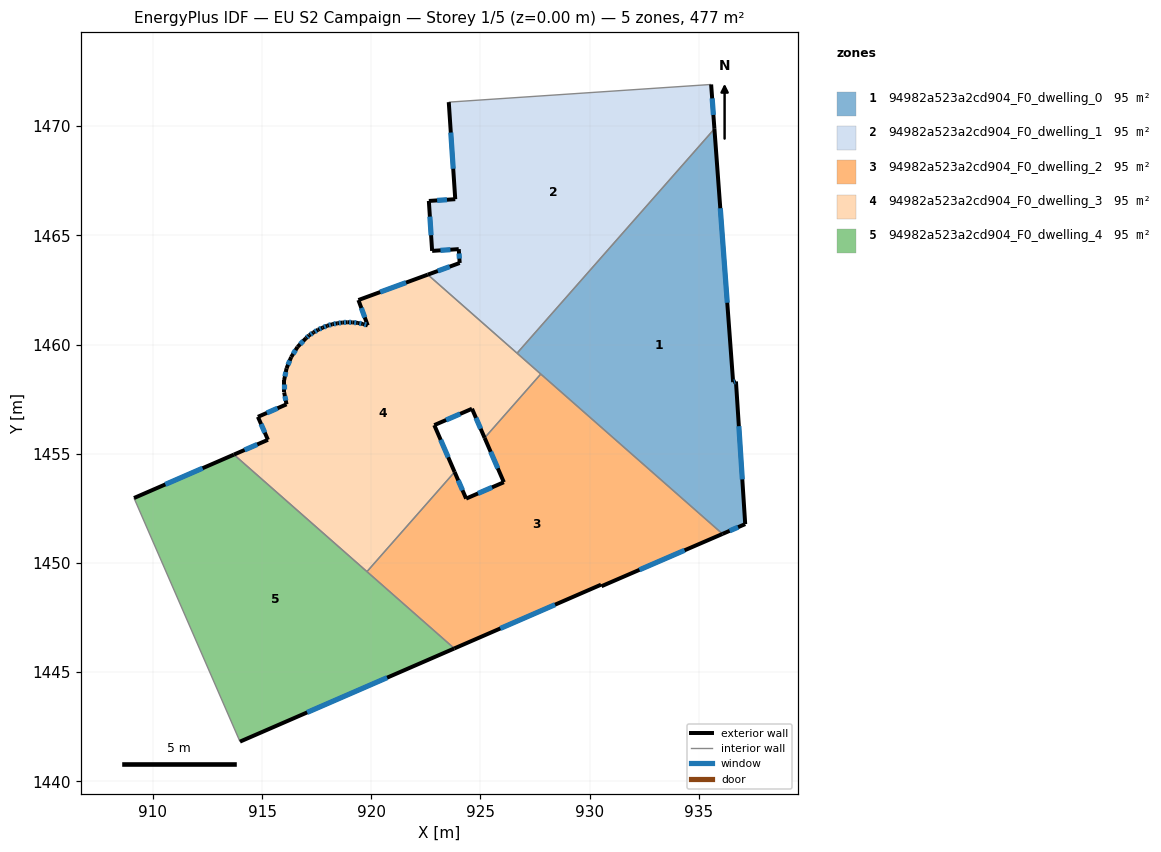
=== STOREY PLAN SPEC (per zone: floor XY polygon, exterior-wall plan segments, windows/doors) ===
zone 1: 94982a523a2cd904_F0_dwelling_0  (95.4 m²)
  floor: (935.71, 1469.88) (936.57, 1458.28) (936.70, 1458.31) (937.12, 1451.78) (936.08, 1451.33) (926.68, 1459.61)
  exterior wall: (937.12, 1451.78) – (936.70, 1458.31)  [6.5 m]
    window: (936.99, 1453.83) – (936.83, 1456.27)  [2.7 m²]
  exterior wall: (936.08, 1451.33) – (937.12, 1451.78)  [1.1 m]
    window: (936.41, 1451.47) – (936.80, 1451.64)  [0.5 m²]
  exterior wall: (936.57, 1458.28) – (935.71, 1469.88)  [11.6 m]
    window: (936.30, 1461.92) – (935.98, 1466.24)  [4.9 m²]
  exterior wall: (936.70, 1458.31) – (936.57, 1458.28)  [0.1 m]
    window: (936.66, 1458.30) – (936.61, 1458.29)  [0.1 m²]
  interior walls: 3
zone 2: 94982a523a2cd904_F0_dwelling_1  (95.4 m²)
  floor: (935.56, 1471.91) (935.71, 1469.88) (926.68, 1459.61) (922.59, 1463.20) (924.05, 1463.74) (924.01, 1464.37) (922.79, 1464.29) (922.64, 1466.58) (923.84, 1466.66) (923.55, 1471.10)
  exterior wall: (924.05, 1463.74) – (922.59, 1463.20)  [1.6 m]
    window: (923.59, 1463.57) – (923.05, 1463.37)  [0.6 m²]
  exterior wall: (924.01, 1464.37) – (924.05, 1463.74)  [0.6 m]
    window: (924.02, 1464.17) – (924.03, 1463.94)  [0.3 m²]
  exterior wall: (922.79, 1464.29) – (924.01, 1464.37)  [1.2 m]
    window: (923.17, 1464.32) – (923.62, 1464.35)  [0.5 m²]
  exterior wall: (922.64, 1466.58) – (922.79, 1464.29)  [2.3 m]
    window: (922.68, 1465.86) – (922.74, 1465.01)  [1.0 m²]
  exterior wall: (923.84, 1466.66) – (922.64, 1466.58)  [1.2 m]
    window: (923.47, 1466.63) – (923.01, 1466.60)  [0.5 m²]
  exterior wall: (923.55, 1471.10) – (923.84, 1466.66)  [4.5 m]
    window: (923.64, 1469.71) – (923.75, 1468.05)  [1.9 m²]
  exterior wall: (935.71, 1469.88) – (935.56, 1471.91)  [2.0 m]
    window: (935.66, 1470.52) – (935.61, 1471.28)  [0.9 m²]
  interior walls: 3
zone 3: 94982a523a2cd904_F0_dwelling_2  (95.4 m²)
  floor: (936.08, 1451.33) (930.54, 1448.94) (930.52, 1449.01) (923.80, 1446.09) (919.80, 1449.61) (923.81, 1454.17) (924.34, 1452.95) (926.07, 1453.70) (925.19, 1455.73) (927.76, 1458.65)
  exterior wall: (930.52, 1449.01) – (930.54, 1448.94)  [0.1 m]
  exterior wall: (923.80, 1446.09) – (930.52, 1449.01)  [7.3 m]
    window: (925.91, 1447.00) – (928.41, 1448.09)  [3.1 m²]
  exterior wall: (924.34, 1452.95) – (923.81, 1454.17)  [1.3 m]
    window: (924.18, 1453.33) – (923.98, 1453.79)  [0.6 m²]
  exterior wall: (926.07, 1453.70) – (924.34, 1452.95)  [1.9 m]
    window: (925.53, 1453.46) – (924.88, 1453.18)  [0.8 m²]
  exterior wall: (925.19, 1455.73) – (926.07, 1453.70)  [2.2 m]
    window: (925.47, 1455.09) – (925.79, 1454.34)  [0.9 m²]
  exterior wall: (930.54, 1448.94) – (936.08, 1451.33)  [6.0 m]
    window: (932.28, 1449.69) – (934.35, 1450.58)  [2.5 m²]
  interior walls: 4
zone 4: 94982a523a2cd904_F0_dwelling_3  (95.4 m²)
  floor: (927.76, 1458.65) (925.19, 1455.73) (924.61, 1457.06) (922.89, 1456.31) (923.81, 1454.17) (919.80, 1449.61) (913.71, 1454.96) (915.27, 1455.64) (914.81, 1456.69) (916.12, 1457.27) (916.01, 1457.81) (916.01, 1458.37) (916.12, 1458.92) (916.33, 1459.43) (916.62, 1459.89) (917.01, 1460.29) (917.15, 1460.42) (917.35, 1460.56) (917.56, 1460.68) (917.77, 1460.77) (917.99, 1460.87) (918.21, 1460.93) (918.44, 1460.97) (918.67, 1461.01) (918.91, 1461.02) (919.14, 1461.02) (919.38, 1460.99) (919.61, 1460.95) (919.84, 1460.88) (919.41, 1462.04) (922.59, 1463.20)
  exterior wall: (916.01, 1458.37) – (916.01, 1457.81)  [0.6 m]
    window: (916.01, 1458.20) – (916.01, 1457.99)  [0.2 m²]
  exterior wall: (916.12, 1458.92) – (916.01, 1458.37)  [0.6 m]
    window: (916.09, 1458.75) – (916.04, 1458.54)  [0.2 m²]
  exterior wall: (916.33, 1459.43) – (916.12, 1458.92)  [0.6 m]
    window: (916.27, 1459.27) – (916.19, 1459.08)  [0.2 m²]
  exterior wall: (916.62, 1459.89) – (916.33, 1459.43)  [0.5 m]
    window: (916.53, 1459.75) – (916.42, 1459.57)  [0.2 m²]
  exterior wall: (917.01, 1460.29) – (916.62, 1459.89)  [0.6 m]
    window: (916.89, 1460.17) – (916.74, 1460.02)  [0.2 m²]
  exterior wall: (917.15, 1460.42) – (917.01, 1460.29)  [0.2 m]
    window: (917.11, 1460.38) – (917.05, 1460.33)  [0.1 m²]
  exterior wall: (917.35, 1460.56) – (917.15, 1460.42)  [0.2 m]
    window: (917.29, 1460.51) – (917.22, 1460.47)  [0.1 m²]
  exterior wall: (917.56, 1460.68) – (917.35, 1460.56)  [0.2 m]
    window: (917.49, 1460.64) – (917.42, 1460.60)  [0.1 m²]
  exterior wall: (917.77, 1460.77) – (917.56, 1460.68)  [0.2 m]
    window: (917.70, 1460.74) – (917.63, 1460.71)  [0.1 m²]
  exterior wall: (917.99, 1460.87) – (917.77, 1460.77)  [0.2 m]
    window: (917.92, 1460.84) – (917.84, 1460.80)  [0.1 m²]
  exterior wall: (918.21, 1460.93) – (917.99, 1460.87)  [0.2 m]
    window: (918.14, 1460.91) – (918.06, 1460.89)  [0.1 m²]
  exterior wall: (918.44, 1460.97) – (918.21, 1460.93)  [0.2 m]
    window: (918.37, 1460.96) – (918.29, 1460.95)  [0.1 m²]
  exterior wall: (918.67, 1461.01) – (918.44, 1460.97)  [0.2 m]
    window: (918.60, 1461.00) – (918.52, 1460.99)  [0.1 m²]
  exterior wall: (918.91, 1461.02) – (918.67, 1461.01)  [0.2 m]
    window: (918.84, 1461.02) – (918.75, 1461.01)  [0.1 m²]
  exterior wall: (919.14, 1461.02) – (918.91, 1461.02)  [0.2 m]
    window: (919.07, 1461.02) – (918.99, 1461.02)  [0.1 m²]
  exterior wall: (919.38, 1460.99) – (919.14, 1461.02)  [0.2 m]
    window: (919.31, 1461.00) – (919.22, 1461.01)  [0.1 m²]
  exterior wall: (919.61, 1460.95) – (919.38, 1460.99)  [0.2 m]
    window: (919.54, 1460.96) – (919.46, 1460.98)  [0.1 m²]
  exterior wall: (919.84, 1460.88) – (919.61, 1460.95)  [0.2 m]
    window: (919.77, 1460.90) – (919.68, 1460.93)  [0.1 m²]
  exterior wall: (919.41, 1462.04) – (919.84, 1460.88)  [1.2 m]
    window: (919.54, 1461.68) – (919.70, 1461.24)  [0.5 m²]
  exterior wall: (922.59, 1463.20) – (919.41, 1462.04)  [3.4 m]
    window: (921.59, 1462.84) – (920.41, 1462.41)  [1.4 m²]
  exterior wall: (924.61, 1457.06) – (925.19, 1455.73)  [1.5 m]
    window: (924.79, 1456.64) – (925.01, 1456.15)  [0.6 m²]
  exterior wall: (922.89, 1456.31) – (924.61, 1457.06)  [1.9 m]
    window: (923.43, 1456.55) – (924.07, 1456.83)  [0.8 m²]
  exterior wall: (923.81, 1454.17) – (922.89, 1456.31)  [2.3 m]
    window: (923.52, 1454.84) – (923.18, 1455.64)  [1.0 m²]
  exterior wall: (915.27, 1455.64) – (913.71, 1454.96)  [1.7 m]
    window: (914.78, 1455.43) – (914.20, 1455.18)  [0.7 m²]
  exterior wall: (914.81, 1456.69) – (915.27, 1455.64)  [1.1 m]
    window: (914.95, 1456.36) – (915.12, 1455.97)  [0.5 m²]
  exterior wall: (916.12, 1457.27) – (914.81, 1456.69)  [1.4 m]
    window: (915.71, 1457.09) – (915.22, 1456.87)  [0.6 m²]
  exterior wall: (916.01, 1457.81) – (916.12, 1457.27)  [0.6 m]
    window: (916.04, 1457.64) – (916.08, 1457.44)  [0.2 m²]
  interior walls: 5
zone 5: 94982a523a2cd904_F0_dwelling_4  (95.4 m²)
  floor: (923.80, 1446.09) (913.99, 1441.82) (909.14, 1452.97) (913.71, 1454.96)
  exterior wall: (913.71, 1454.96) – (909.14, 1452.97)  [5.0 m]
    window: (912.28, 1454.34) – (910.57, 1453.60)  [2.1 m²]
  exterior wall: (913.99, 1441.82) – (923.80, 1446.09)  [10.7 m]
    window: (917.06, 1443.16) – (920.73, 1444.75)  [4.5 m²]
  interior walls: 3

=== DERIVED (storey summary) ===
Building: EU S2 Campaign
Storey: 1 of 5  (floor level z = 0.00 m)
Storey gross floor area: 477.2 m²
Zones on this storey: 5
  - 94982a523a2cd904_F0_dwelling_0: floor 95.4 m²; exterior wall 19.4 m (58.3 m²); 4 window(s) 8.1 m²; WWR 13.9%
  - 94982a523a2cd904_F0_dwelling_1: floor 95.4 m²; exterior wall 13.4 m (40.2 m²); 7 window(s) 5.6 m²; WWR 13.9%
  - 94982a523a2cd904_F0_dwelling_2: floor 95.4 m²; exterior wall 18.9 m (56.6 m²); 5 window(s) 7.8 m²; WWR 13.9%
  - 94982a523a2cd904_F0_dwelling_3: floor 95.4 m²; exterior wall 20.9 m (62.8 m²); 27 window(s) 8.7 m²; WWR 13.9%
  - 94982a523a2cd904_F0_dwelling_4: floor 95.4 m²; exterior wall 15.7 m (47.1 m²); 2 window(s) 6.6 m²; WWR 13.9%
Zone adjacency (shared interzone walls):
  - 94982a523a2cd904_F0_dwelling_0 ↔ 94982a523a2cd904_F0_dwelling_1
  - 94982a523a2cd904_F0_dwelling_0 ↔ 94982a523a2cd904_F0_dwelling_2
  - 94982a523a2cd904_F0_dwelling_0 ↔ 94982a523a2cd904_F0_dwelling_3
  - 94982a523a2cd904_F0_dwelling_1 ↔ 94982a523a2cd904_F0_dwelling_3
  - 94982a523a2cd904_F0_dwelling_2 ↔ 94982a523a2cd904_F0_dwelling_3
  - 94982a523a2cd904_F0_dwelling_2 ↔ 94982a523a2cd904_F0_dwelling_4
  - 94982a523a2cd904_F0_dwelling_3 ↔ 94982a523a2cd904_F0_dwelling_4